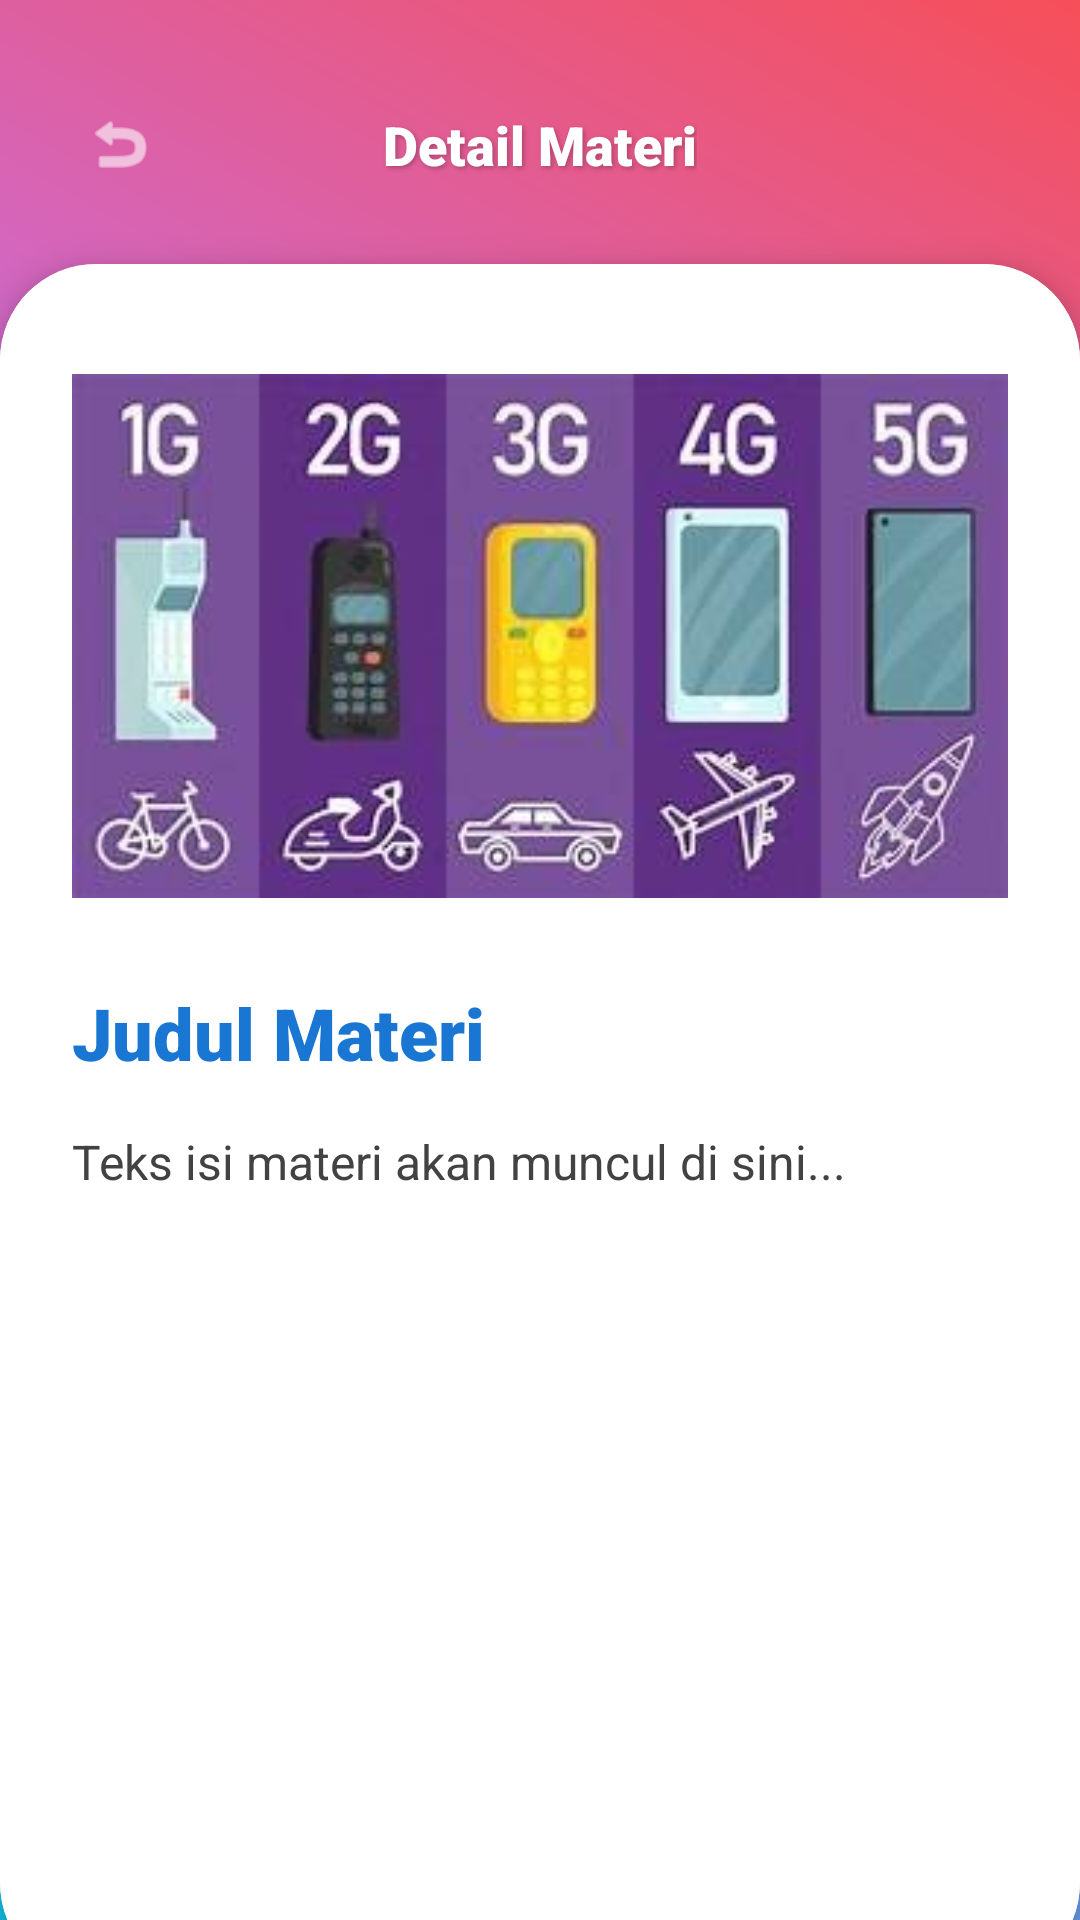

Write the Android layout XML for this screen, with the resource values it uses.
<!-- AndroidManifest.xml: application theme Theme.JaringanPintar -->
<!-- res/layout/activity_detail_materi.xml -->
<?xml version="1.0" encoding="utf-8"?>
<androidx.constraintlayout.widget.ConstraintLayout xmlns:android="http://schemas.android.com/apk/res/android"
    xmlns:app="http://schemas.android.com/apk/res-auto"
    xmlns:tools="http://schemas.android.com/tools"
    android:layout_width="match_parent"
    android:id="@+id/main"
    android:layout_height="match_parent"
    android:background="@drawable/gradient_main"
    tools:context=".DetailMateriActivity">

    <ImageView
        android:id="@+id/btn_back_detail"
        android:layout_width="48dp"
        android:layout_height="48dp"
        android:layout_marginStart="16dp"
        android:layout_marginTop="24dp"
        android:background="?attr/selectableItemBackgroundBorderless"
        android:clickable="true"
        android:focusable="true"
        android:padding="12dp"
        android:src="@android:drawable/ic_menu_revert"
        app:layout_constraintStart_toStartOf="parent"
        app:layout_constraintTop_toTopOf="parent"
        app:tint="#FFFFFF" />

    <TextView
        android:layout_width="wrap_content"
        android:layout_height="wrap_content"
        android:fontFamily="sans-serif-black"
        android:text="Detail Materi"
        android:textColor="#FFFFFF"
        android:textSize="18sp"
        android:shadowColor="#40000000"
        android:shadowDx="2"
        android:shadowDy="2"
        android:shadowRadius="4"
        app:layout_constraintBottom_toBottomOf="@+id/btn_back_detail"
        app:layout_constraintEnd_toEndOf="parent"
        app:layout_constraintStart_toStartOf="parent"
        app:layout_constraintTop_toTopOf="@+id/btn_back_detail" />

    <androidx.cardview.widget.CardView
        android:layout_width="match_parent"
        android:layout_height="0dp"
        android:layout_marginTop="16dp"
        android:layout_marginBottom="-20dp"
        app:cardCornerRadius="32dp"
        app:cardElevation="8dp"
        app:layout_constraintBottom_toBottomOf="parent"
        app:layout_constraintTop_toBottomOf="@+id/btn_back_detail">

        <ScrollView
            android:layout_width="match_parent"
            android:layout_height="match_parent"
            android:background="#FFFFFF"
            android:padding="24dp"
            android:clipToPadding="false"
            android:paddingBottom="60dp">

            <LinearLayout
                android:layout_width="match_parent"
                android:layout_height="wrap_content"
                android:orientation="vertical">

                <ImageView
                    android:id="@+id/img_ilustrasi_materi"
                    android:layout_width="match_parent"
                    android:layout_height="200dp"
                    android:layout_marginBottom="16dp"
                    android:background="@drawable/bg_icon_circle"
                    android:scaleType="centerInside"
                    android:src="@drawable/gen_net"
                     />

                <TextView
                    android:id="@+id/tv_judul_materi"
                    android:layout_width="match_parent"
                    android:layout_height="wrap_content"
                    android:fontFamily="sans-serif-black"
                    android:text="Judul Materi"
                    android:textColor="#1976D2"
                    android:textSize="24sp"
                    android:layout_marginBottom="16dp"/>

                <TextView
                    android:id="@+id/tv_isi_materi"
                    android:layout_width="match_parent"
                    android:layout_height="wrap_content"
                    android:justificationMode="inter_word"
                    android:lineSpacingExtra="8dp"
                    android:text="Teks isi materi akan muncul di sini..."
                    android:textColor="#424242"
                    android:textSize="16sp" />

            </LinearLayout>
        </ScrollView>
    </androidx.cardview.widget.CardView>

</androidx.constraintlayout.widget.ConstraintLayout>
<!-- resources referenced by this layout -->
<resources>
  <!-- drawable bg_icon_circle (drawable) -->
  <?xml version="1.0" encoding="utf-8"?>
  <shape xmlns:android="http://schemas.android.com/apk/res/android"
      android:shape="oval">
      
      <solid android:color="#33FFFFFF" />
      <stroke android:width="1dp" android:color="#80FFFFFF"/>
  </shape>
  <!-- drawable gen_net: jpg bitmap (drawable, 19352 bytes) -->
  <!-- drawable gradient_main (drawable) -->
  <?xml version="1.0" encoding="utf-8"?>
  <shape xmlns:android="http://schemas.android.com/apk/res/android"
      android:shape="rectangle">
      <gradient
          android:angle="45"
          android:startColor="@color/main_gradient_start"
          android:centerColor="@color/main_gradient_center"
          android:endColor="@color/main_gradient_end"
          android:type="linear" />
  </shape>
  <style name="Theme.JaringanPintar" parent="Base.Theme.JaringanPintar" />
  <color name="main_gradient_start">#12C2E9</color>
  <color name="main_gradient_center">#C471ED</color>
  <color name="main_gradient_end">#F64F59</color>
  <style name="Base.Theme.JaringanPintar" parent="Theme.Material3.DayNight.NoActionBar">
          
          
      </style>
</resources>
